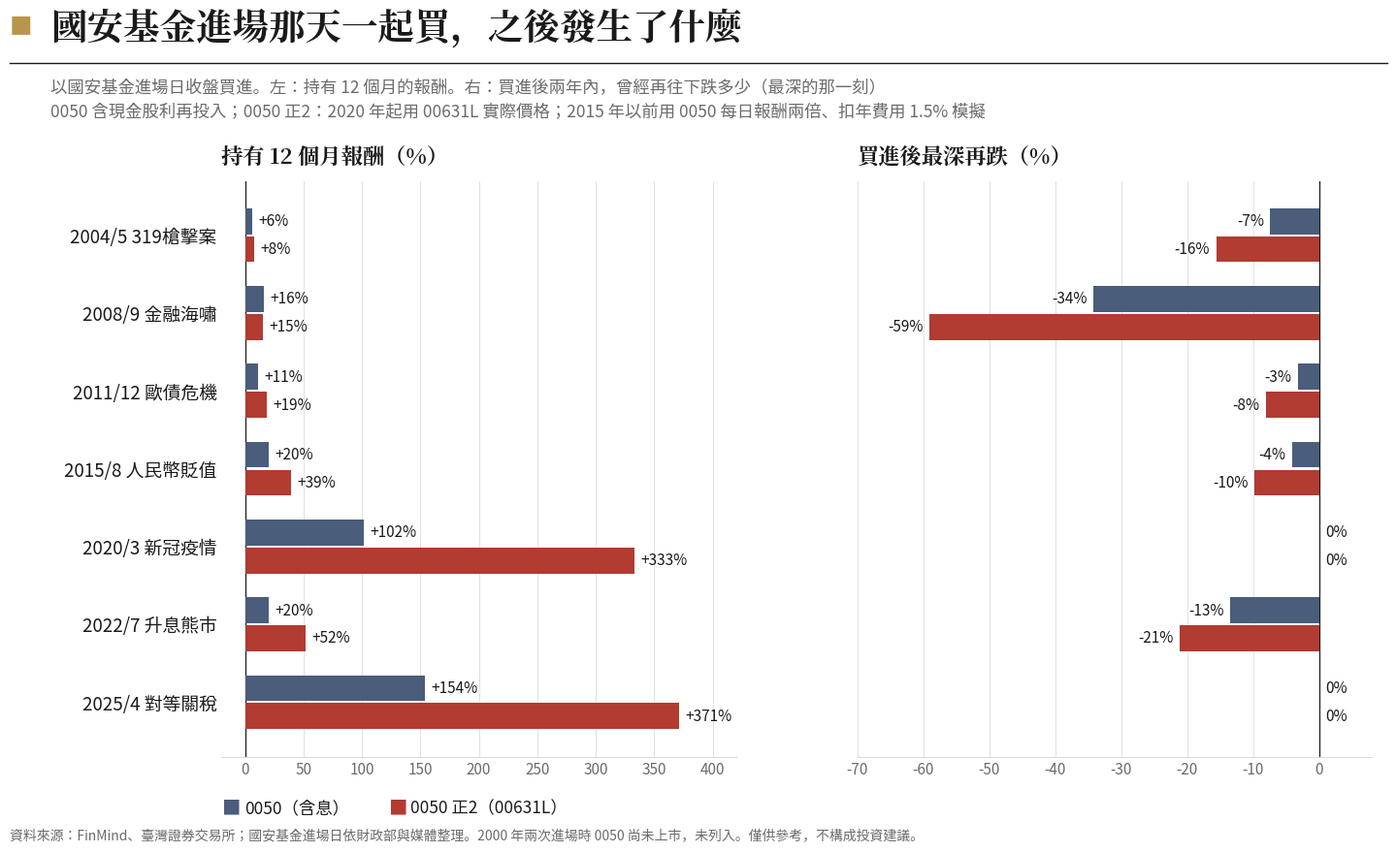

This chart was generated by the following Python code: (Note: this script raises an exception after producing the figure.)
"""W45 國安基金進場日買進：0050（含息）與 0050 正2（模擬）12 個月報酬 vs 進場後最深再跌（bt/scripts/run6.py）"""
import matplotlib; matplotlib.use('Agg')
import matplotlib.pyplot as plt, matplotlib.font_manager as fm
SANS='/usr/share/fonts/opentype/noto/NotoSansCJK-Regular.ttc'; SB='/usr/share/fonts/opentype/noto/NotoSerifCJK-Bold.ttc'
for p in (SANS,SB): fm.fontManager.addfont(p)
sb=fm.FontProperties(fname=SB); matplotlib.rcParams['font.family']=fm.FontProperties(fname=SANS).get_name(); matplotlib.rcParams['axes.unicode_minus']=False
BG="#ffffff";INK="#1a1a1a";GREY="#6b6b6b";LGRID="#dcdcdc";GOLD="#b8954a";RED="#b23b32";SLATE="#4a5d7a"
# (事件, 0050 12m, 正2 12m, 0050 最深再跌, 正2 最深再跌)
E=[("2004/5 319槍擊案",6,8,-7.4,-15.6),("2008/9 金融海嘯",16,15,-34.2,-59.1),("2011/12 歐債危機",11,19,-3.2,-8.1),("2015/8 人民幣貶值",20,39,-4.1,-9.8),("2020/3 新冠疫情",102,333,0,0),("2022/7 升息熊市",20,52,-13.4,-21.1),("2025/4 對等關稅",154,371,0,0)]
fig=plt.figure(figsize=(15.6,9.0),facecolor=BG)
fig.text(0.05,0.94,"■",color=GOLD,fontsize=17); fig.text(0.077,0.932,"國安基金進場那天一起買，之後發生了什麼",color=INK,fontsize=27,fontproperties=sb)
fig.lines.append(plt.Line2D([0.05,0.96],[0.905,0.905],transform=fig.transFigure,color=INK,lw=1.0))
fig.text(0.077,0.888,"以國安基金進場日收盤買進。左：持有 12 個月的報酬。右：買進後兩年內，曾經再往下跌多少（最深的那一刻）\n0050 含現金股利再投入；0050 正2：2020 年起用 00631L 實際價格；2015 年以前用 0050 每日報酬兩倍、扣年費用 1.5% 模擬",color=GREY,fontsize=12.5,linespacing=1.5,va='top')
ys=list(range(len(E)))[::-1]; h=0.36
for k,(ttl,i1,i2,xl,fmt) in enumerate((("持有 12 個月報酬（%）",1,2,(-20,420),"{:+.0f}%"),("買進後最深再跌（%）",3,4,(-70,8),"{:.0f}%"))):
    ax=fig.add_axes([0.19+k*0.42,0.11,0.34,0.66]); ax.set_facecolor(BG)
    fig.text(0.19+k*0.42,0.79,ttl,color=INK,fontsize=16,fontproperties=sb)
    for s in ('top','right','left'): ax.spines[s].set_visible(False)
    ax.spines['bottom'].set_color(LGRID); ax.tick_params(colors=GREY,labelsize=11,length=0); ax.grid(axis='x',color=LGRID,lw=0.6,zorder=0); ax.axvline(0,color=INK,lw=0.9)
    ax.set_xlim(*xl); ax.set_ylim(-0.7,len(E)-0.3); ax.set_yticks(ys); ax.set_yticklabels([e[0] for e in E] if k==0 else ['']*len(E),fontsize=13.5,color=INK)
    for y,e in zip(ys,E):
        for j,(idx,col,dy) in enumerate(((i1,SLATE,h/2),(i2,RED,-h/2))):
            v=e[idx]; ax.barh(y+dy,v,height=h*0.92,color=col,zorder=3)
            pad=(xl[1]-xl[0])*0.012
            ax.text(v+(pad if v>=0 else -pad),y+dy,fmt.format(v),va='center',ha='left' if v>=0 else 'right',fontsize=11,color=INK)
fig.text(0.19,0.045,"■",color=SLATE,fontsize=14); fig.text(0.205,0.045,"0050（含息）",color=INK,fontsize=12.5)
fig.text(0.30,0.045,"■",color=RED,fontsize=14); fig.text(0.315,0.045,"0050 正2（00631L）",color=INK,fontsize=12.5)
fig.text(0.05,0.015,"資料來源：FinMind、臺灣證券交易所；國安基金進場日依財政部與媒體整理。2000 年兩次進場時 0050 尚未上市，未列入。僅供參考，不構成投資建議。",color=GREY,fontsize=10)
out='/tmp/claude-0/-home-user-KIWI/81241006-b795-558c-9ffa-398e87d3c614/scratchpad/nl/personal/drafts/W45-chart-nsf-entry.png'; plt.savefig(out,dpi=150,facecolor=BG); print(out)
